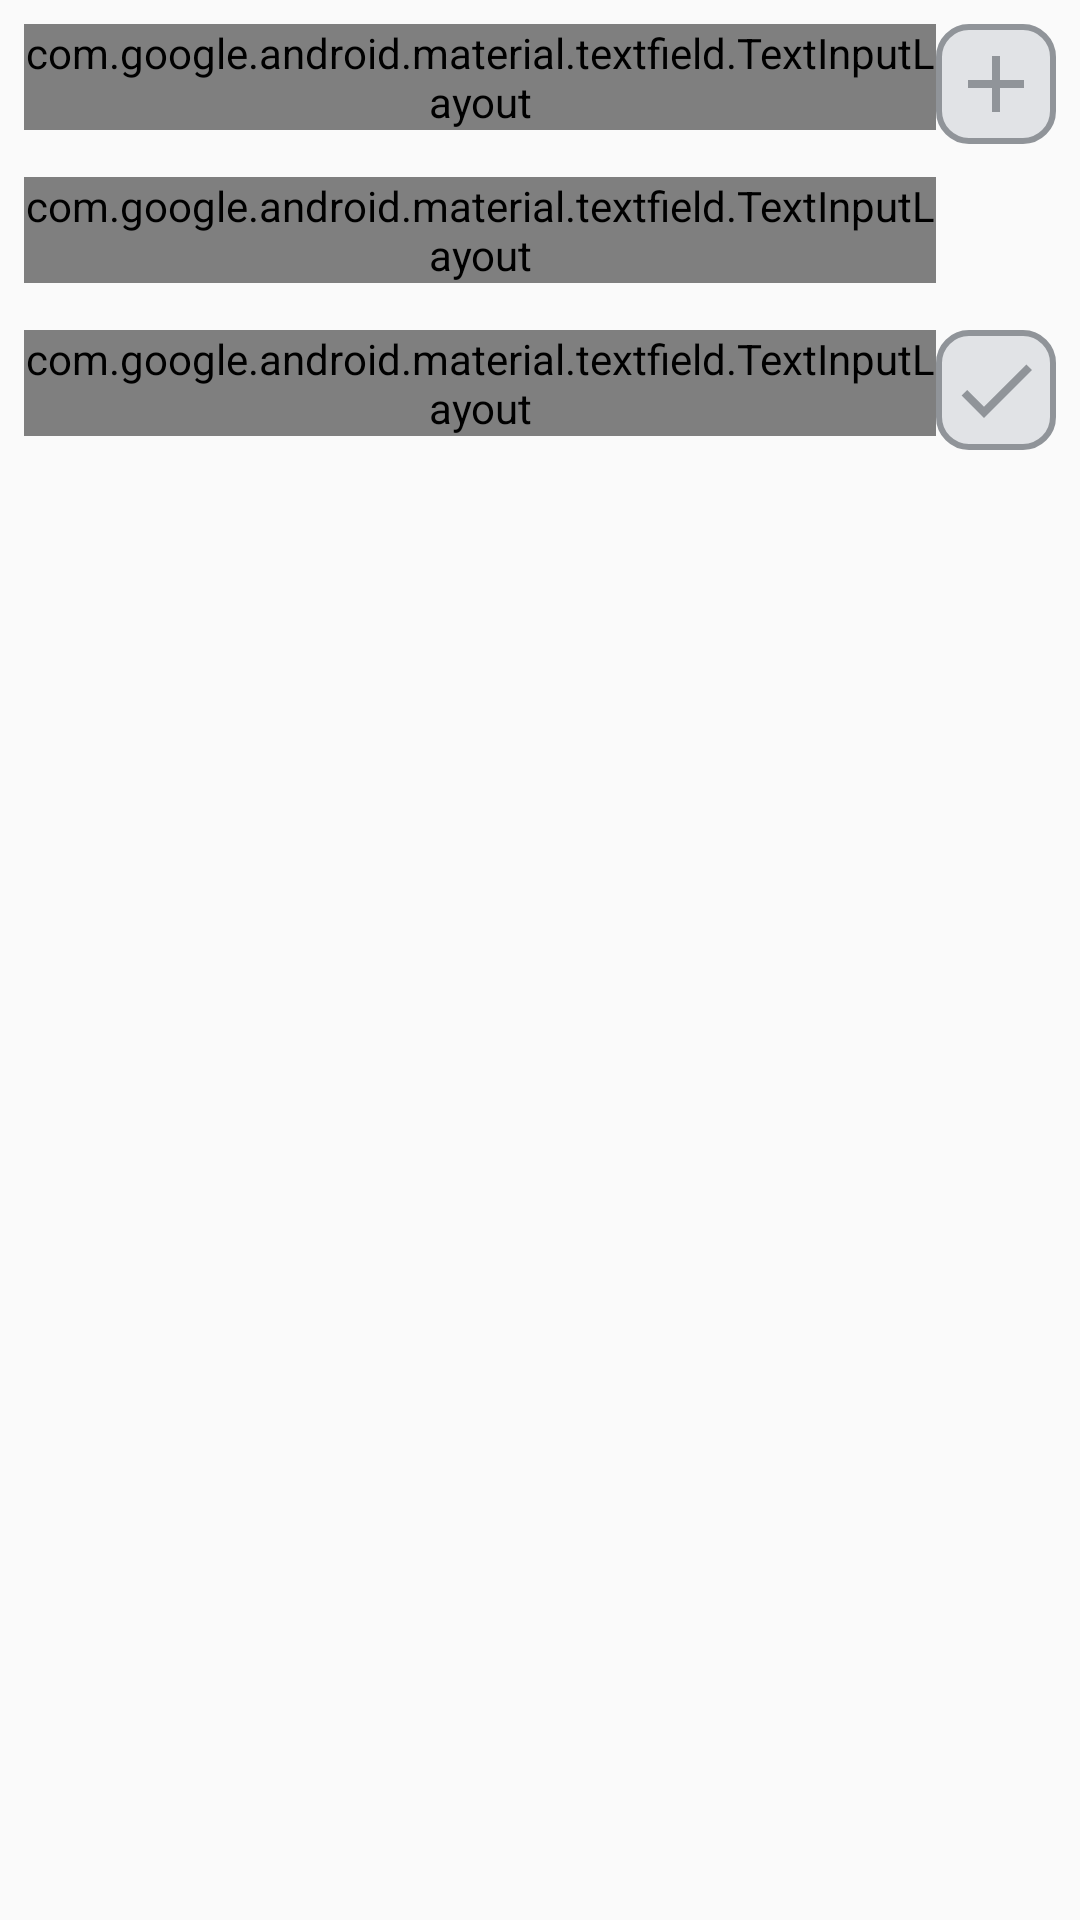

Here is an Android app screen rendered from its layout file. Give the layout XML and the strings, colors and styles it references.
<!-- AndroidManifest.xml: application theme AppTheme -->
<!-- res/layout/bottom_sheet_dialog.xml -->
<?xml version="1.0" encoding="utf-8"?>
<LinearLayout xmlns:android="http://schemas.android.com/apk/res/android"
    xmlns:app="http://schemas.android.com/apk/res-auto"
    android:layout_width="match_parent"
    android:layout_height="match_parent"
    android:layout_gravity="center"
    android:orientation="vertical"
    android:layout_marginHorizontal="8dp">

    <LinearLayout
        android:layout_width="match_parent"
        android:layout_height="wrap_content"
        android:orientation="horizontal"
        android:layout_marginTop="8dp"
        android:paddingHorizontal="8dp">

        <com.google.android.material.textfield.TextInputLayout
            android:id="@+id/searchInputLayout"
            android:layout_width="match_parent"
            android:layout_height="wrap_content"
            android:layout_weight="1"
            style="@style/Widget.MaterialComponents.TextInputLayout.OutlinedBox"
            android:textColorHint="@color/colorSecondText"
            app:hintTextAppearance="@style/MyHintText"
            android:orientation="horizontal">

            <com.google.android.material.textfield.TextInputEditText
                android:layout_width="match_parent"
                android:layout_height="wrap_content"
                android:id="@+id/inputSearch"
                android:textSize="16dp"
                android:paddingHorizontal="12dp"
                android:singleLine="true"
                android:textColor="@color/colorMainText"
                android:theme="@style/MyEditText"/>

        </com.google.android.material.textfield.TextInputLayout>

        <ImageButton
            android:id="@+id/btn_add"
            android:layout_width="40dp"
            android:layout_height="40dp"
            android:layout_gravity="bottom"
            android:layout_marginBottom="3dp"
            android:background="@drawable/ripple_button"
            android:layout_weight="0"
            android:src="@drawable/ic_add_24dp" />

    </LinearLayout>

    <LinearLayout
        android:layout_width="match_parent"
        android:layout_height="wrap_content"
        android:orientation="horizontal"
        android:layout_marginTop="8dp"
        android:paddingHorizontal="8dp">

        <com.google.android.material.textfield.TextInputLayout
            android:layout_width="match_parent"
            android:layout_height="wrap_content"
            android:layout_weight="1"
            android:hint="Genre"
            style="@style/Widget.MaterialComponents.TextInputLayout.OutlinedBox"
            android:textColorHint="@color/colorSecondText"
            app:hintTextAppearance="@style/MyHintText"
            android:orientation="horizontal">

            <com.google.android.material.textfield.TextInputEditText
                android:layout_width="match_parent"
                android:layout_height="wrap_content"
                android:id="@+id/inputGenre"
                android:textSize="16dp"
                android:paddingHorizontal="12dp"
                android:singleLine="true"
                android:textColor="@color/colorMainText"
                android:theme="@style/MyEditText"/>

        </com.google.android.material.textfield.TextInputLayout>

        <View
            android:layout_width="40dp"
            android:layout_height="40dp"
            android:layout_gravity="bottom"
            android:layout_marginBottom="3dp"
            android:layout_weight="0"
            android:src="@drawable/ic_search_24dp" />

    </LinearLayout>

    <LinearLayout
        android:layout_width="match_parent"
        android:layout_height="wrap_content"
        android:orientation="horizontal"
        android:layout_marginTop="8dp"
        android:paddingHorizontal="8dp"
        android:layout_marginBottom="8dp">

        <com.google.android.material.textfield.TextInputLayout
            android:layout_width="match_parent"
            android:layout_height="wrap_content"
            android:layout_weight="1"
            android:hint="Description"
            style="@style/Widget.MaterialComponents.TextInputLayout.OutlinedBox"
            android:textColorHint="@color/colorSecondText"
            app:hintTextAppearance="@style/MyHintText"
            android:orientation="horizontal">

            <com.google.android.material.textfield.TextInputEditText
                android:layout_width="match_parent"
                android:layout_height="wrap_content"
                android:id="@+id/inputDescription"
                android:textSize="16dp"
                android:paddingHorizontal="12dp"
                android:textColor="@color/colorMainText"
                android:theme="@style/MyEditText"/>

        </com.google.android.material.textfield.TextInputLayout>

        <ImageButton
            android:id="@+id/btn_done"
            android:layout_width="40dp"
            android:layout_height="40dp"
            android:layout_gravity="bottom"
            android:layout_marginBottom="3dp"
            android:background="@drawable/ripple_button"
            android:layout_weight="0"
            android:src="@drawable/ic_done_24dp" />

    </LinearLayout>

</LinearLayout>
<!-- resources referenced by this layout -->
<resources>
  <color name="colorMainText">#e1e3e6</color>
  <color name="colorSecondText">#909499</color>
  <!-- drawable ic_add_24dp (drawable) -->
  <vector android:height="32dp" android:tint="@color/colorSecondText"
      android:viewportHeight="24.0" android:viewportWidth="24.0"
      android:width="32dp" xmlns:android="http://schemas.android.com/apk/res/android">
      <path android:fillColor="#FF939393" android:pathData="M19,13h-6v6h-2v-6H5v-2h6V5h2v6h6v2z"/>
  </vector>
  <!-- drawable ic_done_24dp (drawable) -->
  <vector android:height="32dp" android:tint="@color/colorSecondText"
      android:viewportHeight="24.0" android:viewportWidth="24.0"
      android:width="32dp" xmlns:android="http://schemas.android.com/apk/res/android">
      <path android:fillColor="#FF939393" android:pathData="M9,16.2L4.8,12l-1.4,1.4L9,19 21,7l-1.4,-1.4L9,16.2z"/>
  </vector>
  <!-- drawable ic_search_24dp (drawable) -->
  <vector android:height="32dp" android:tint="@color/colorSecondText"
      android:viewportHeight="24.0" android:viewportWidth="24.0"
      android:width="32dp" xmlns:android="http://schemas.android.com/apk/res/android">
      <path android:fillColor="#FF939393" android:pathData="M15.5,14h-0.79l-0.28,-0.27C15.41,12.59 16,11.11 16,9.5 16,5.91 13.09,3 9.5,3S3,5.91 3,9.5 5.91,16 9.5,16c1.61,0 3.09,-0.59 4.23,-1.57l0.27,0.28v0.79l5,4.99L20.49,19l-4.99,-5zM9.5,14C7.01,14 5,11.99 5,9.5S7.01,5 9.5,5 14,7.01 14,9.5 11.99,14 9.5,14z"/>
  </vector>
  <!-- drawable ripple_button (drawable) -->
  <?xml version="1.0" encoding="utf-8"?>
  <ripple xmlns:android="http://schemas.android.com/apk/res/android"
      xmlns:tools="http://schemas.android.com/tools"
      android:color="@color/colorAccent"
      tools:targetApi="lollipop">
  
      <item android:drawable="@drawable/round_edittext"/>
  
  </ripple>
  <style name="MyEditText" parent="Theme.AppCompat.Light">
          <item name="colorControlNormal">@color/colorSecondText</item>
          <item name="colorControlActivated">@color/colorAccent</item>
      </style>
  <style name="MyHintText" parent="TextAppearance.AppCompat.Small">
          <item name="android:textColor">@color/colorAccent</item>
      </style>
  <style name="AppTheme" parent="Theme.AppCompat.Light.DarkActionBar">
          
          <item name="colorPrimary">@color/colorPrimary</item>
          <item name="colorPrimaryDark">@color/colorPrimaryDark</item>
          <item name="colorAccent">@color/colorAccent</item>
          <item name="actionBarTabTextStyle">@color/colorAccent</item>
      </style>
  <color name="colorAccent">#ffffff</color>
  <!-- drawable round_edittext (drawable) -->
  <?xml version="1.0" encoding="utf-8"?>
  <shape xmlns:android="http://schemas.android.com/apk/res/android"
      android:shape="rectangle">
  
      <solid android:color="@color/colorMainText"/>
      <stroke android:color="@color/colorSecondText"
          android:width="2dp"/>
      <corners android:radius="10dp"/>
  
  
  </shape>
  <color name="colorPrimary">#2c2d2e</color>
  <color name="colorPrimaryDark">#2c2d2e</color>
</resources>
